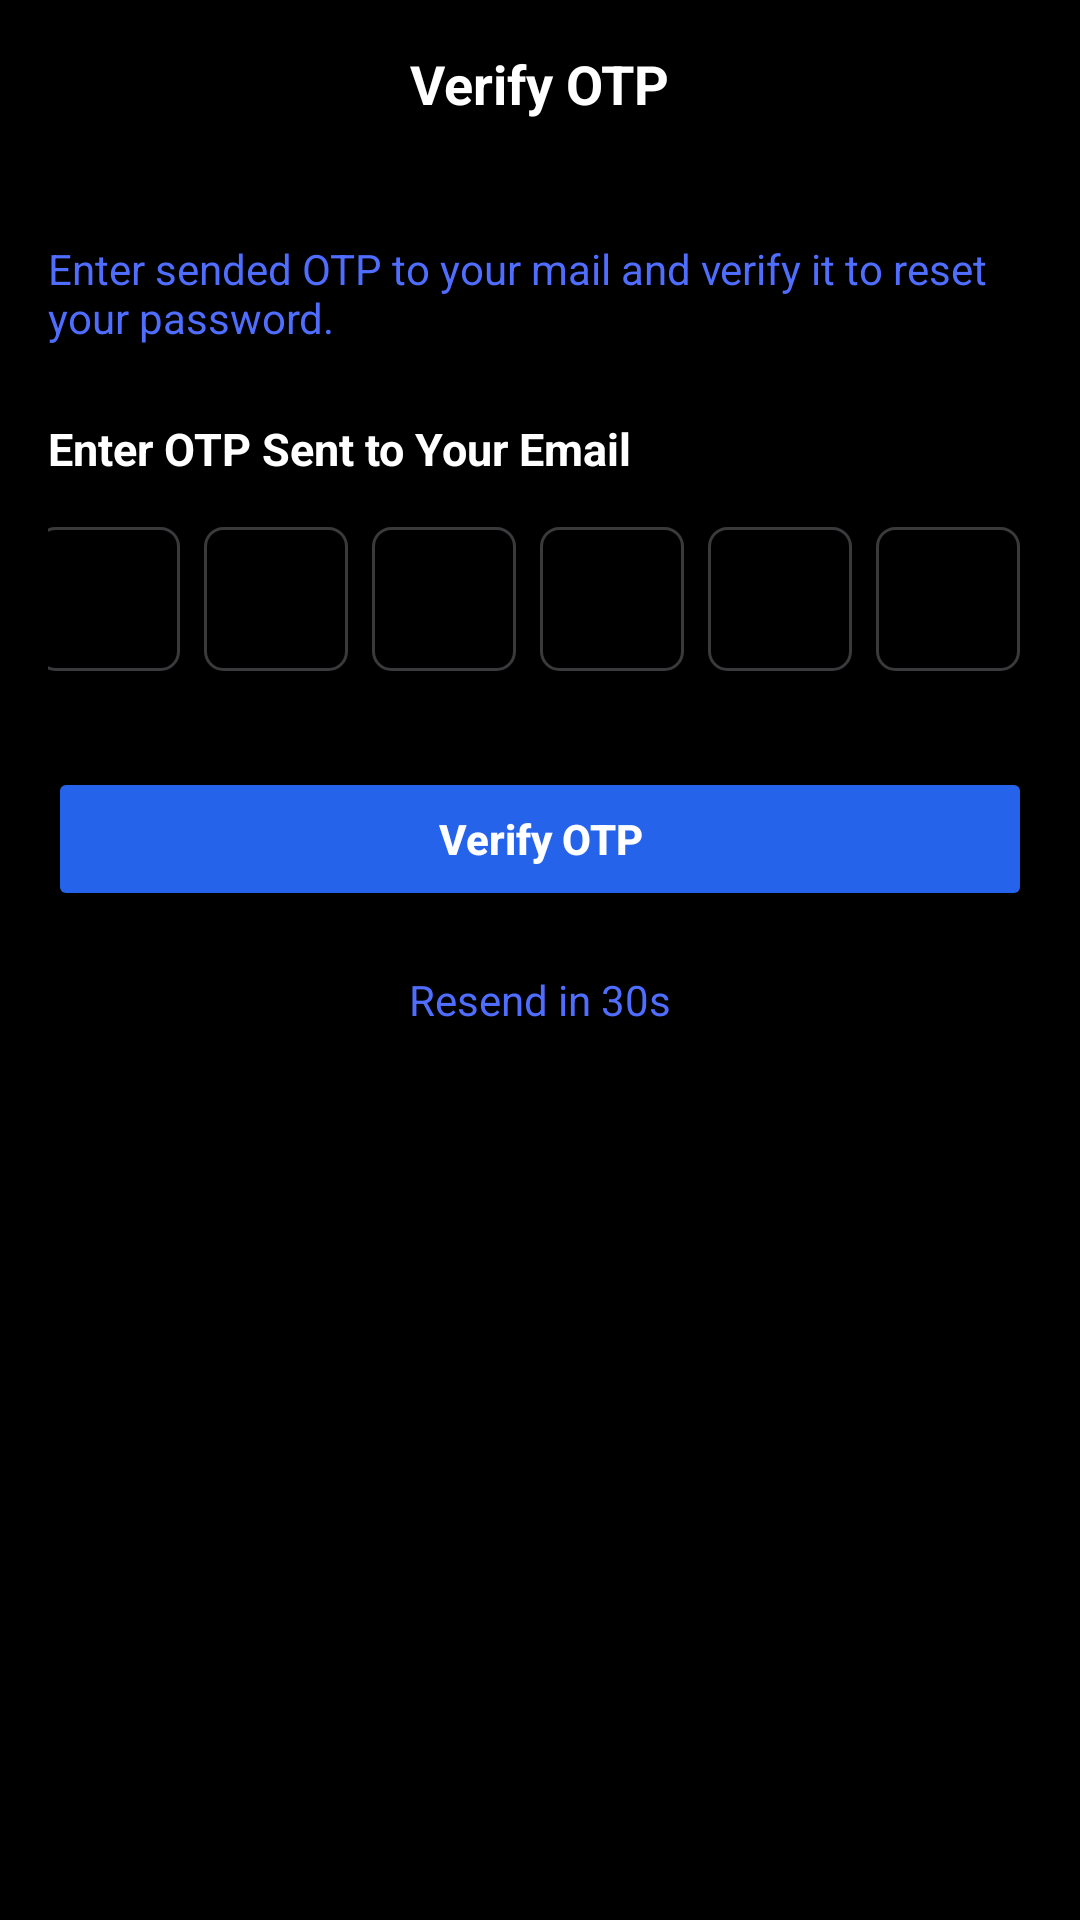

Reconstruct the res/layout file that produces this screen, plus the resources it refers to.
<!-- AndroidManifest.xml: application theme Theme.Snaplink -->
<!-- res/layout/fragment_forgot_password_otp.xml -->
<?xml version="1.0" encoding="utf-8"?>
<androidx.constraintlayout.widget.ConstraintLayout
    xmlns:android="http://schemas.android.com/apk/res/android"
    xmlns:app="http://schemas.android.com/apk/res-auto"
    android:layout_width="match_parent"
    android:layout_height="match_parent"
    android:background="#000000"
    android:fitsSystemWindows="true">

    <RelativeLayout
        android:id="@+id/topBar"
        android:layout_width="match_parent"
        android:layout_height="56dp"
        android:paddingHorizontal="16dp"
        app:layout_constraintTop_toTopOf="parent">

        <ImageView
            android:id="@+id/btnBack"
            android:layout_width="24dp"
            android:layout_height="24dp"
            android:layout_centerVertical="true"
            android:layout_alignParentStart="true"
            android:src="@drawable/ic_back"
            app:tint="#FFFFFF"/>

        <TextView
            android:layout_width="wrap_content"
            android:layout_height="wrap_content"
            android:layout_centerInParent="true"
            android:text="Verify OTP"
            android:textColor="#FFFFFF"
            android:textSize="18sp"
            android:textStyle="bold"/>
    </RelativeLayout>

    <LinearLayout
        android:layout_width="0dp"
        android:layout_height="wrap_content"
        android:orientation="vertical"
        android:paddingHorizontal="16dp"
        android:paddingTop="24dp"
        app:layout_constraintTop_toBottomOf="@id/topBar"
        app:layout_constraintStart_toStartOf="parent"
        app:layout_constraintEnd_toEndOf="parent">

        <TextView
            android:layout_width="match_parent"
            android:layout_height="wrap_content"
            android:text="Enter sended OTP to your mail and verify it to reset your password."
            android:textColor="#4F6DFF"
            android:textSize="14sp"
            android:layout_marginBottom="24dp"/>

        <TextView
            android:layout_width="wrap_content"
            android:layout_height="wrap_content"
            android:text="Enter OTP Sent to Your Email"
            android:textColor="#FFFFFF"
            android:textSize="15sp"
            android:textStyle="bold"
            android:layout_marginBottom="16dp"/>

        
        <LinearLayout
            android:id="@+id/otpContainer"
            android:layout_width="match_parent"
            android:layout_height="wrap_content"
            android:gravity="center"
            android:orientation="horizontal"
            android:layout_marginBottom="32dp">

            
            <EditText
                android:id="@+id/otp1"
                style="@style/OtpBoxStyle"/>

            <EditText
                android:id="@+id/otp2"
                style="@style/OtpBoxStyle"/>

            <EditText
                android:id="@+id/otp3"
                style="@style/OtpBoxStyle"/>

            <EditText
                android:id="@+id/otp4"
                style="@style/OtpBoxStyle"/>

            <EditText
                android:id="@+id/otp5"
                style="@style/OtpBoxStyle"/>

            <EditText
                android:id="@+id/otp6"
                style="@style/OtpBoxStyle"/>

        </LinearLayout>

        <Button
            android:id="@+id/btnVerifyOtp"
            android:layout_width="match_parent"
            android:layout_height="48dp"
            android:text="Verify OTP"
            android:textAllCaps="false"
            android:textColor="#FFFFFF"
            android:backgroundTint="#2563EB"
            android:textStyle="bold"/>


        <TextView
            android:id="@+id/tvError"
            android:layout_width="match_parent"
            android:layout_height="wrap_content"
            android:textColor="#FF5252"
            android:textSize="14sp"
            android:gravity="center"
            android:layout_marginTop="12dp"
            android:visibility="gone"/>

        <TextView
            android:id="@+id/tvResend"
            android:layout_width="wrap_content"
            android:layout_height="wrap_content"
            android:text="Resend in 30s"
            android:textColor="#4F6DFF"
            android:textSize="14sp"
            android:layout_marginTop="20dp"
            android:layout_gravity="center_horizontal"/>

        <TextView
            android:id="@+id/tvOtpSent"
            android:layout_width="match_parent"
            android:layout_height="wrap_content"
            android:text="OTP has been sent to your email address"
            android:textColor="#00C853"
            android:textSize="14sp"
            android:gravity="center"
            android:layout_marginTop="16dp"
            android:visibility="gone"/>
    </LinearLayout>

</androidx.constraintlayout.widget.ConstraintLayout>
<!-- resources referenced by this layout -->
<resources>
  <style name="OtpBoxStyle">
          <item name="android:layout_width">48dp</item>
          <item name="android:layout_height">48dp</item>
          <item name="android:layout_marginEnd">8dp</item>
          <item name="android:background">@drawable/bg_otp_box</item>
          <item name="android:gravity">center</item>
          <item name="android:inputType">number</item>
          <item name="android:maxLength">1</item>
          <item name="android:textColor">#FFFFFF</item>
          <item name="android:textSize">18sp</item>
      </style>
  <style name="Theme.Snaplink" parent="Theme.Material3.DayNight.NoActionBar">
          
          
          
      </style>
  <!-- drawable bg_otp_box (drawable) -->
  <shape xmlns:android="http://schemas.android.com/apk/res/android">
      <solid android:color="#000000"/>
      <stroke android:width="1dp" android:color="#3A3A3C"/>
      <corners android:radius="6dp"/>
  </shape>
</resources>
